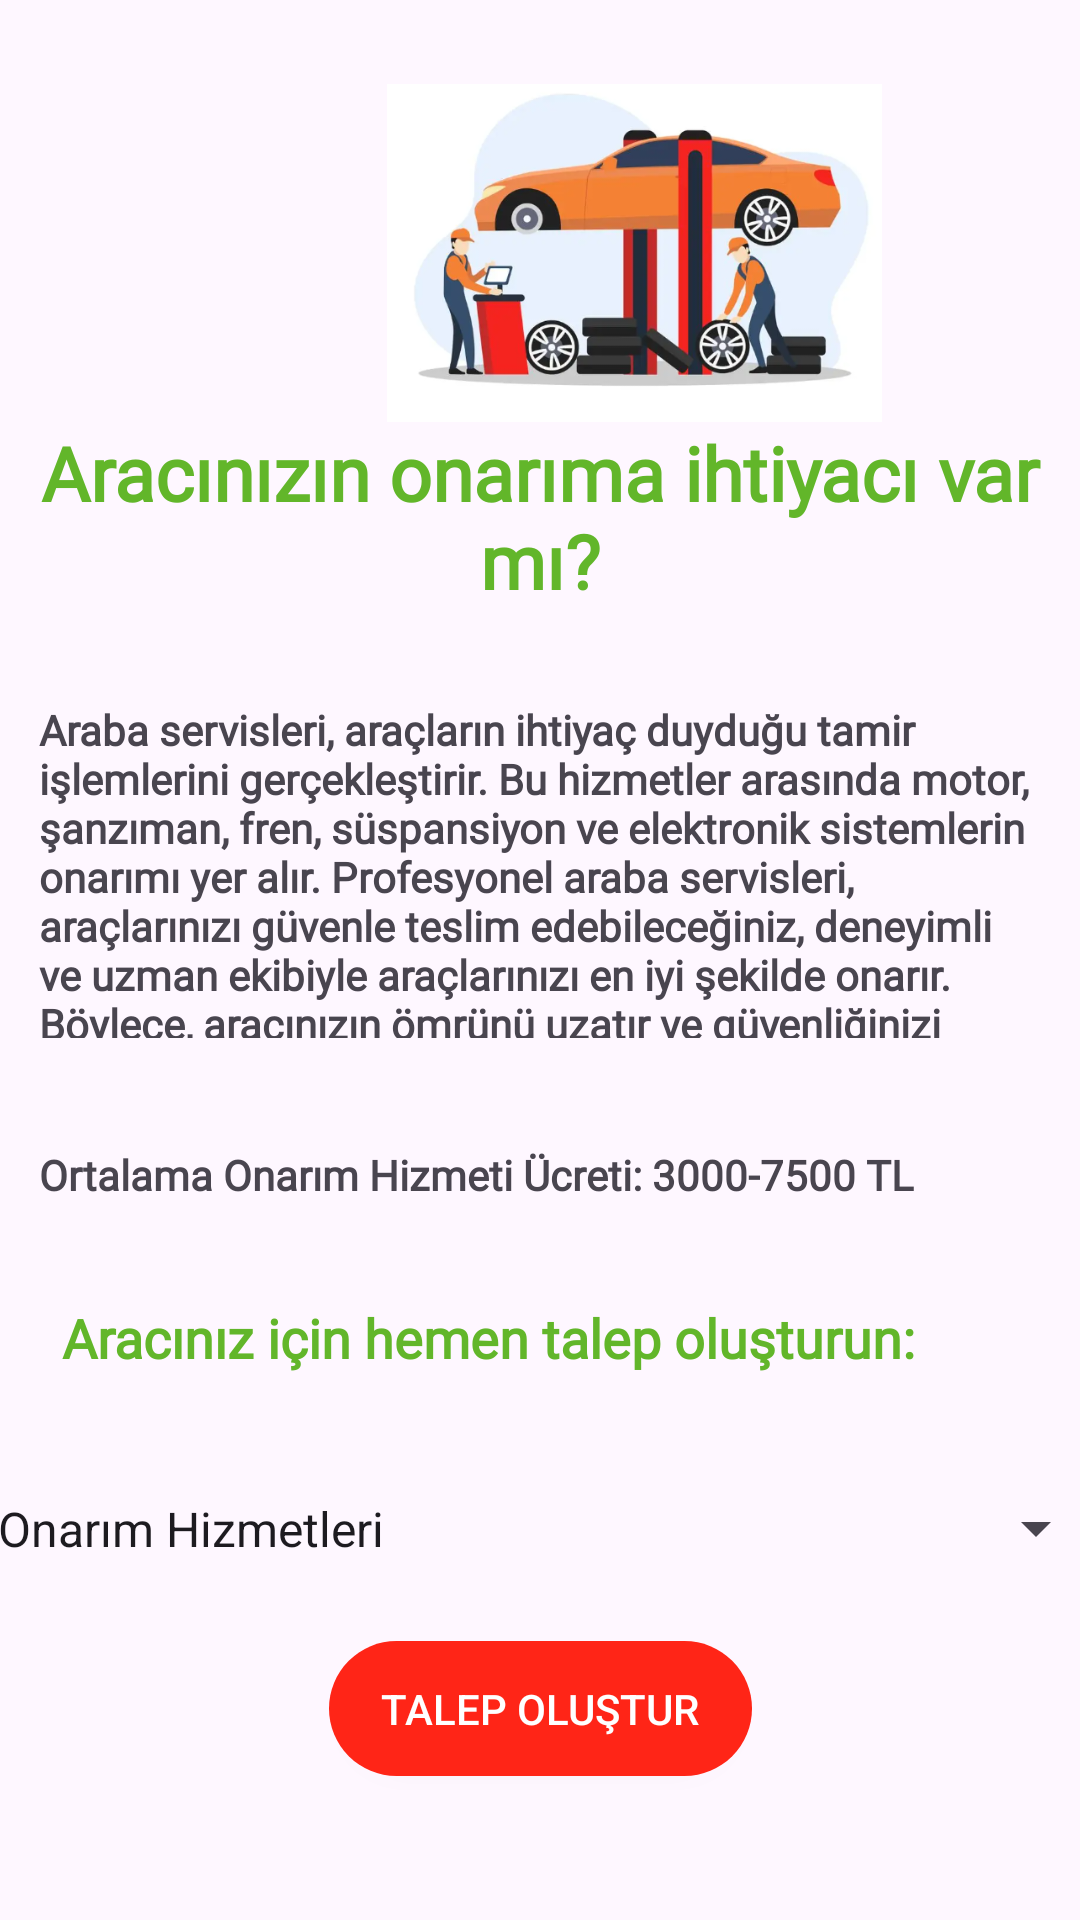

Write the Android layout XML for this screen, with the resource values it uses.
<!-- AndroidManifest.xml: application theme Theme.ArabaServisiUygulama -->
<!-- res/layout/activity_onarim_hizmetleri.xml -->
<?xml version="1.0" encoding="utf-8"?>
<androidx.constraintlayout.widget.ConstraintLayout xmlns:android="http://schemas.android.com/apk/res/android"
    xmlns:app="http://schemas.android.com/apk/res-auto"
    xmlns:tools="http://schemas.android.com/tools"
    android:layout_width="match_parent"
    android:layout_height="match_parent"
    tools:context=".OnarimHizmetleri">


    <Spinner
        android:id="@+id/spinnerHizmet"
        android:layout_width="378dp"
        android:layout_height="49dp"
        android:layout_marginBottom="13dp"
        android:entries="@array/onarim_hizmeti"
        app:layout_constraintBottom_toTopOf="@+id/buttonHizmetAl"
        app:layout_constraintEnd_toEndOf="parent"
        app:layout_constraintStart_toStartOf="parent"
        app:layout_constraintTop_toBottomOf="@+id/aracSecTextView"
        tools:ignore="MissingConstraints" />

    <ImageView
        android:id="@+id/imageView3"
        android:layout_width="423dp"
        android:layout_height="0dp"
        android:layout_marginTop="28dp"
        app:layout_constraintBottom_toTopOf="@+id/textView"
        app:layout_constraintTop_toTopOf="parent"
        app:srcCompat="@drawable/onarim"
        tools:ignore="MissingConstraints"
        tools:layout_editor_absoluteX="-29dp" />

    <TextView
        android:id="@+id/aracSecTextView"
        android:layout_width="385dp"
        android:layout_height="56dp"
        android:layout_marginStart="5dp"
        android:layout_marginEnd="5dp"
        android:layout_marginBottom="11dp"
        android:fontFamily="@font/poppinsbold"
        android:gravity="center"
        android:text="Aracınız için hemen talep oluşturun:"
        android:textColor="@color/yesil"
        android:textSize="18sp"
        android:textStyle="bold"
        app:layout_constraintBottom_toTopOf="@+id/spinnerHizmet"
        app:layout_constraintEnd_toEndOf="parent"
        app:layout_constraintHorizontal_bias="1.0"
        app:layout_constraintStart_toStartOf="parent"
        app:layout_constraintTop_toBottomOf="@+id/pFiyatText"
        tools:ignore="MissingConstraints"
        tools:targetApi="jelly_bean" />

    <TextView
        android:id="@+id/textView"
        android:layout_width="0dp"
        android:layout_height="wrap_content"
        android:layout_marginBottom="30dp"
        android:fontFamily="@font/poppinsbold"
        android:gravity="center"
        android:text="Aracınızın onarıma ihtiyacı var mı?"
        android:textColor="@color/yesil"
        android:textSize="25dp"
        android:textStyle="bold"
        app:layout_constraintBottom_toTopOf="@+id/KayitOlText"
        app:layout_constraintEnd_toEndOf="parent"
        app:layout_constraintStart_toStartOf="parent"
        app:layout_constraintTop_toBottomOf="@+id/imageView3"
        tools:targetApi="jelly_bean" />

    <TextView
        android:id="@+id/pFiyatText"
        android:layout_width="wrap_content"
        android:layout_height="wrap_content"
        android:layout_marginStart="13dp"
        android:layout_marginBottom="17dp"
        android:fontFamily="@font/poppinsmedium"
        android:text="Ortalama Onarım Hizmeti Ücreti: 3000-7500 TL"
        android:textStyle="bold"
        app:layout_constraintBottom_toTopOf="@+id/aracSecTextView"
        app:layout_constraintStart_toStartOf="parent"
        app:layout_constraintTop_toBottomOf="@+id/KayitOlText"
        tools:ignore="MissingConstraints"
        tools:targetApi="jelly_bean" />

    <TextView
        android:id="@+id/KayitOlText"
        android:layout_width="0dp"
        android:layout_height="0dp"
        android:layout_marginStart="13dp"
        android:layout_marginEnd="13dp"
        android:layout_marginBottom="36dp"
        android:fontFamily="@font/poppinsmedium"
        android:text="@string/OnarimHizmetleri"
        android:textStyle="bold"
        app:layout_constraintBottom_toTopOf="@+id/pFiyatText"
        app:layout_constraintEnd_toEndOf="parent"
        app:layout_constraintStart_toStartOf="parent"
        app:layout_constraintTop_toBottomOf="@+id/textView"
        tools:ignore="MissingConstraints"
        tools:targetApi="jelly_bean" />

    <androidx.appcompat.widget.AppCompatButton
        android:id="@+id/buttonHizmetAl"
        android:layout_width="141dp"
        android:layout_height="45dp"
        android:layout_marginBottom="48dp"
        android:background="@drawable/buttonb"
        android:text="Talep Oluştur"
        android:textColor="#ffffff"
        app:layout_constraintBottom_toBottomOf="parent"
        app:layout_constraintEnd_toEndOf="parent"
        app:layout_constraintStart_toStartOf="parent"
        app:layout_constraintTop_toBottomOf="@+id/spinnerHizmet"
        tools:ignore="MissingConstraints" />


</androidx.constraintlayout.widget.ConstraintLayout>
<!-- resources referenced by this layout -->
<resources>
  <string-array name="onarim_hizmeti">
          <item>Onarım Hizmetleri</item>
      </string-array>
  <color name="yesil">#62B62A</color>
  <!-- drawable buttonb (drawable) -->
  <?xml version="1.0" encoding="utf-8"?>
  <shape xmlns:android="http://schemas.android.com/apk/res/android">
  <solid android:color="#FF2517"></solid>
      <corners android:radius="35dp"></corners>
  
  </shape>
  <!-- drawable onarim: png bitmap (drawable, 200424 bytes) -->
  <string name="OnarimHizmetleri">Araba servisleri, araçların ihtiyaç duyduğu tamir işlemlerini gerçekleştirir. Bu hizmetler arasında motor, şanzıman, fren, süspansiyon ve elektronik sistemlerin onarımı yer alır. Profesyonel araba servisleri, araçlarınızı güvenle teslim edebileceğiniz, deneyimli ve uzman ekibiyle araçlarınızı en iyi şekilde onarır. Böylece, aracınızın ömrünü uzatır ve güvenliğinizi sağlar.</string>
  <style name="Theme.ArabaServisiUygulama" parent="Base.Theme.ArabaServisiUygulama" />
  <style name="Base.Theme.ArabaServisiUygulama" parent="Theme.Material3.DayNight.NoActionBar">
          
          
      </style>
</resources>
